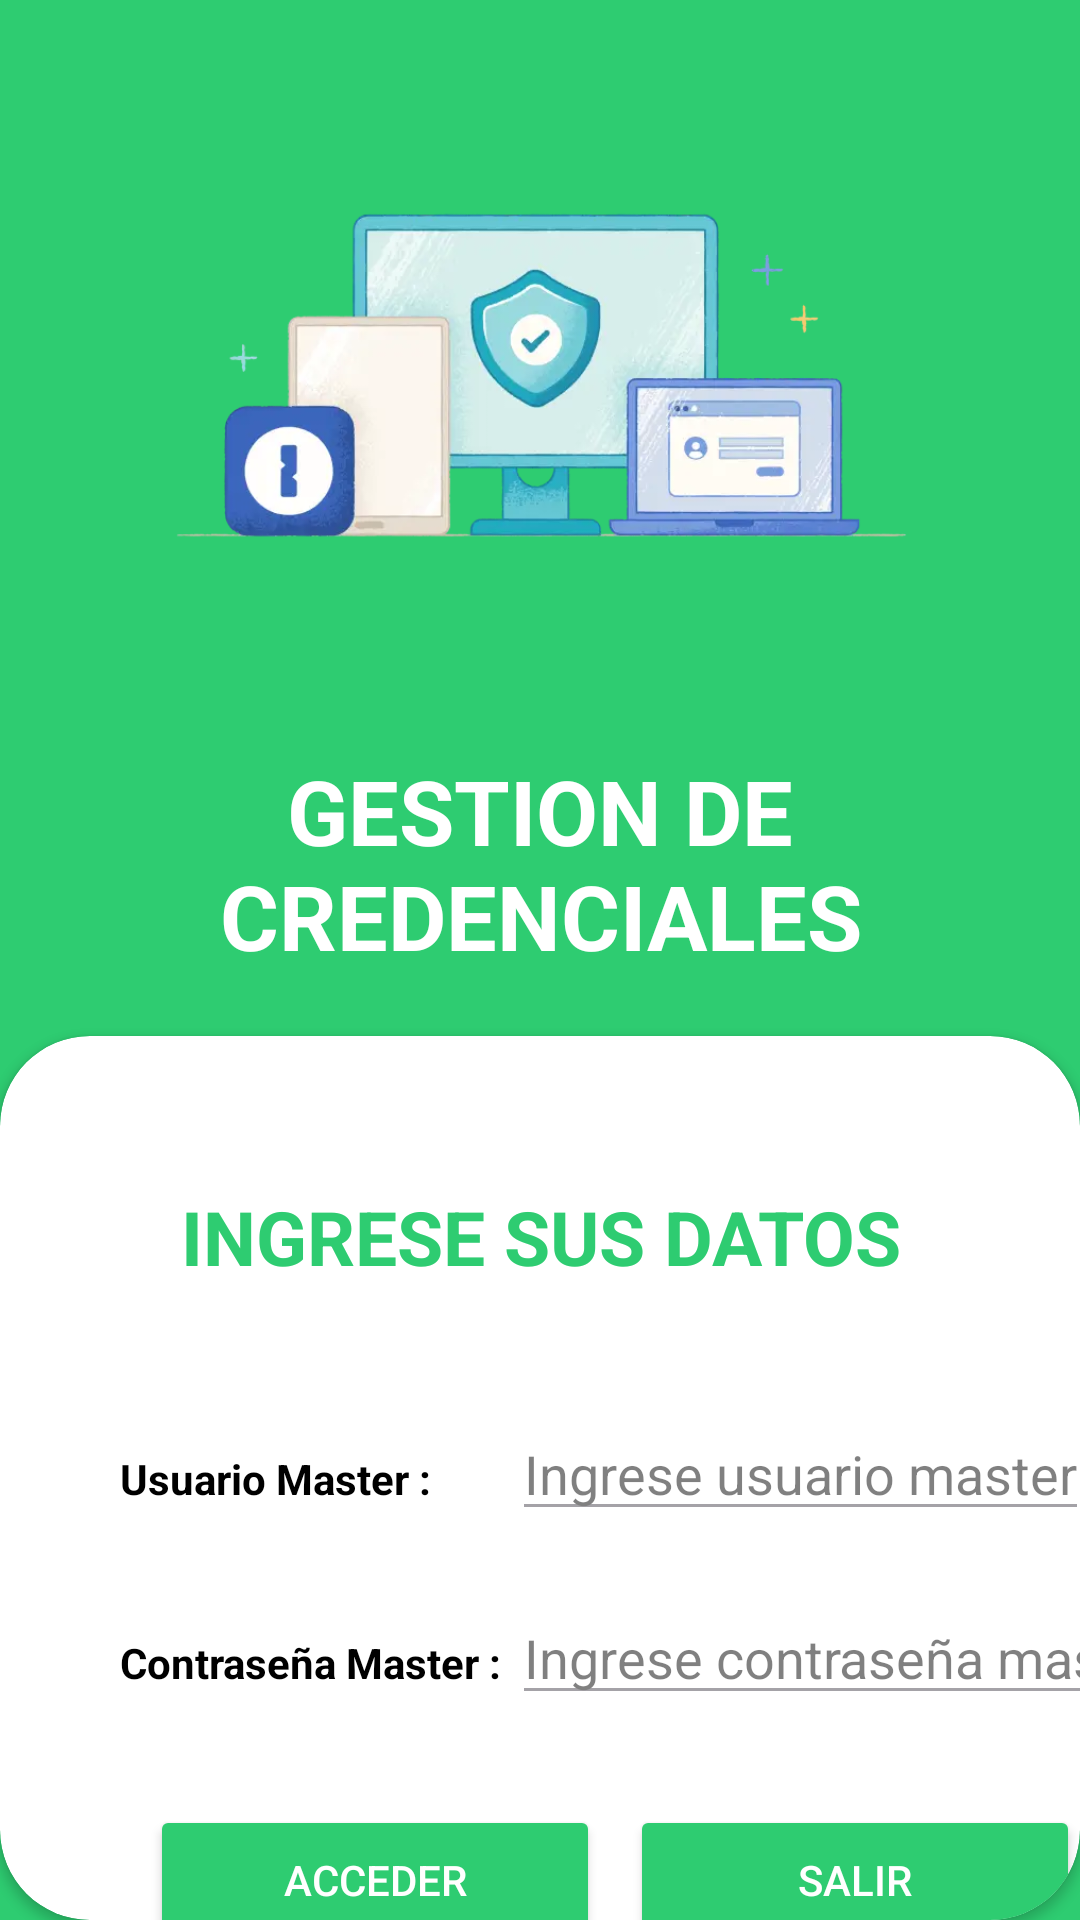

Here is an Android app screen rendered from its layout file. Give the layout XML and the strings, colors and styles it references.
<!-- AndroidManifest.xml: application theme Theme.GestionContraseña -->
<!-- res/layout/acceso.xml -->
<?xml version="1.0" encoding="utf-8"?>
<LinearLayout xmlns:android="http://schemas.android.com/apk/res/android"
    xmlns:app="http://schemas.android.com/apk/res-auto"
    xmlns:tools="http://schemas.android.com/tools"
    android:id="@+id/main"
    android:layout_width="match_parent"
    android:layout_height="match_parent"
    tools:context=".AccesoLogin"
    android:orientation="vertical"
    android:background="#2ECC71">

    <ImageView
        android:layout_width="297dp"
        android:layout_height="250dp"
        android:layout_gravity="center"
        android:src="@drawable/icono" />

    <TextView
        android:layout_width="match_parent"
        android:layout_height="wrap_content"
        android:text="GESTION DE CREDENCIALES"
        android:textSize="30sp"
        android:textColor="@color/white"
        android:gravity="center"
        android:layout_marginBottom="20dp"
        android:textStyle="bold"/>

    <androidx.cardview.widget.CardView
        android:layout_width="match_parent"
        android:layout_height="match_parent"
        app:cardCornerRadius="30dp"
        android:background="#FFFFFF"
        android:backgroundTint="#FFFFFF">

        <LinearLayout
            android:layout_width="match_parent"
            android:layout_height="match_parent"
            android:orientation="vertical">

            <TextView
                android:layout_width="match_parent"
                android:layout_height="wrap_content"
                android:text="INGRESE SUS DATOS"
                android:textSize="25sp"
                android:gravity="center"
                android:layout_marginTop="50dp"
                android:textColor="#2ECC71"
                android:textStyle="bold"/>

            <GridLayout
                android:layout_width="match_parent"
                android:layout_height="wrap_content"
                android:columnCount="2"
                android:rowCount="2">

                <TextView android:layout_column="0" android:layout_row="0"
                    android:layout_height="wrap_content"
                    android:layout_width="wrap_content"
                    android:textStyle="bold"
                    android:text="Usuario Master : "
                    android:layout_marginTop="40dp"
                    android:layout_marginStart="40dp"
                    android:textColor="@color/black"/>

                <TextView android:layout_column="0" android:layout_row="1"
                    android:layout_height="wrap_content"
                    android:layout_width="wrap_content"
                    android:textStyle="bold"
                    android:text="Contraseña Master : "
                    android:layout_marginTop="20dp"
                    android:layout_marginStart="40dp"
                    android:textColor="@color/black"/>

                <EditText
                    android:id="@+id/txtUserMaster"
                    android:layout_height="wrap_content"
                    android:layout_width="wrap_content"
                    android:hint="Ingrese usuario master"
                    android:layout_column="1"
                    android:layout_row="0"
                    android:layout_marginTop="40dp"
                    android:inputType="number"
                    android:maxLength="8"
                    android:textColorHint="@color/black"
                    android:textColor="@color/black"
                    android:alpha="0.5"/>


                <EditText
                    android:id="@+id/txtPassMaster"
                    android:layout_height="wrap_content"
                    android:layout_width="wrap_content"
                    android:hint="Ingrese contraseña master"
                    android:layout_column="1"
                    android:layout_row="1"
                    android:layout_marginTop="20dp"
                    android:inputType="textPassword"
                    android:maxLength="20"
                    android:textColorHint="@color/black"
                    android:textColor="@color/black"
                    android:alpha="0.5"
                    />

            </GridLayout>

            <GridLayout
                android:layout_width="match_parent"
                android:layout_height="match_parent"
                android:columnCount="2"
                android:rowCount="1">

                <Button
                    android:id="@+id/btnAcceder"
                    android:layout_width="150dp"
                    android:layout_height="50dp"
                    android:text="ACCEDER"
                    android:layout_column="0"
                    android:layout_row="0"
                    android:layout_marginStart="50dp"
                    android:layout_marginTop="30dp"
                    android:backgroundTint="#2ECC71"
                    android:textColor="@color/white"
                    />

                <Button
                    android:id="@+id/btnSalir"
                    android:layout_width="150dp"
                    android:layout_height="50dp"
                    android:text="SALIR"
                    android:layout_column="1"
                    android:layout_row="0"
                    android:layout_marginStart="10dp"
                    android:layout_marginTop="30dp"
                    android:backgroundTint="#2ECC71"
                    android:textColor="@color/white"
                    />

            </GridLayout>




        </LinearLayout>

    </androidx.cardview.widget.CardView>

</LinearLayout>
<!-- resources referenced by this layout -->
<resources>
  <!-- drawable icono: jpg bitmap (drawable, 16132 bytes) -->
  <style name="Theme.GestionContraseña" parent="Base.Theme.GestionContraseña" />
  <style name="Base.Theme.GestionContraseña" parent="Theme.Material3.DayNight.NoActionBar">
          
          
      </style>
  <!-- not gathered from this repository: default colours our renderer supplied (Android Studio template values) -->
  <color name="black">#FF000000</color>
  <color name="white">#FFFFFFFF</color>
</resources>
